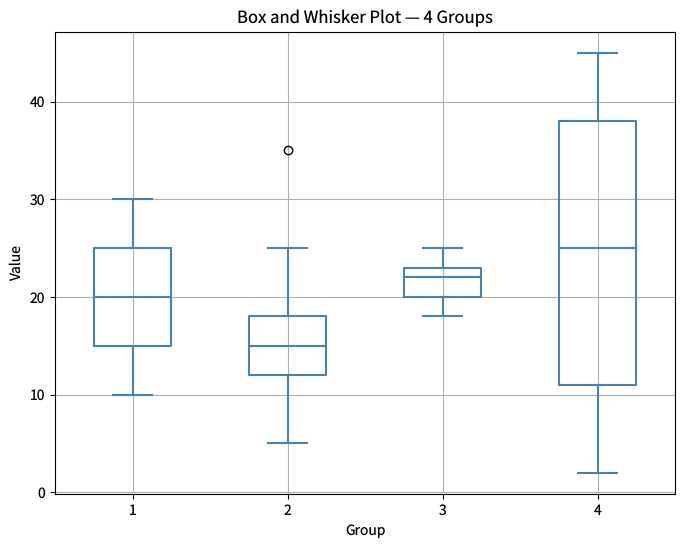

Generate this figure with matplotlib: (Note: this script raises an exception after producing the figure.)
"""boxplot.py — Reference for examples/boxplot.lisp"""
import matplotlib
matplotlib.use('Agg')
import matplotlib.pyplot as plt

plt.rcParams['savefig.dpi'] = 100
plt.rcParams['text.hinting'] = 'none'
plt.rcParams['svg.fonttype'] = 'path'
plt.rcParams['pdf.fonttype'] = 42

fig = plt.figure(figsize=(8, 6))

# 4 groups with different spreads (fixed data, no randomness)
group_a = [10.0, 12.0, 14.0, 15.0, 16.0, 18.0, 20.0,
           22.0, 24.0, 25.0, 26.0, 28.0, 30.0]
group_b = [5.0, 8.0, 10.0, 12.0, 14.0, 15.0, 15.0,
           16.0, 17.0, 18.0, 20.0, 25.0, 35.0]
group_c = [18.0, 19.0, 20.0, 20.0, 21.0, 21.0, 22.0,
           22.0, 23.0, 23.0, 24.0, 24.0, 25.0]
group_d = [2.0, 5.0, 8.0, 11.0, 15.0, 20.0, 25.0,
           30.0, 35.0, 38.0, 40.0, 42.0, 45.0]

bp = plt.boxplot([group_a, group_b, group_c, group_d],
                 widths=0.5)
# Style to match CL: color="steelblue", linewidth=1.5
for element in ['boxes', 'whiskers', 'caps', 'medians']:
    plt.setp(bp[element], color='steelblue', linewidth=1.5)

plt.xlabel('Group')
plt.ylabel('Value')
plt.title('Box and Whisker Plot — 4 Groups')
plt.grid(visible=True)

plt.savefig('reference_images/boxplot.png', dpi=100)
plt.savefig('reference_images/boxplot.svg')
print('Saved reference_images/boxplot.svg')
plt.savefig('reference_images/boxplot.pdf')
print('Saved reference_images/boxplot.pdf')
print('Saved reference_images/boxplot.png')
